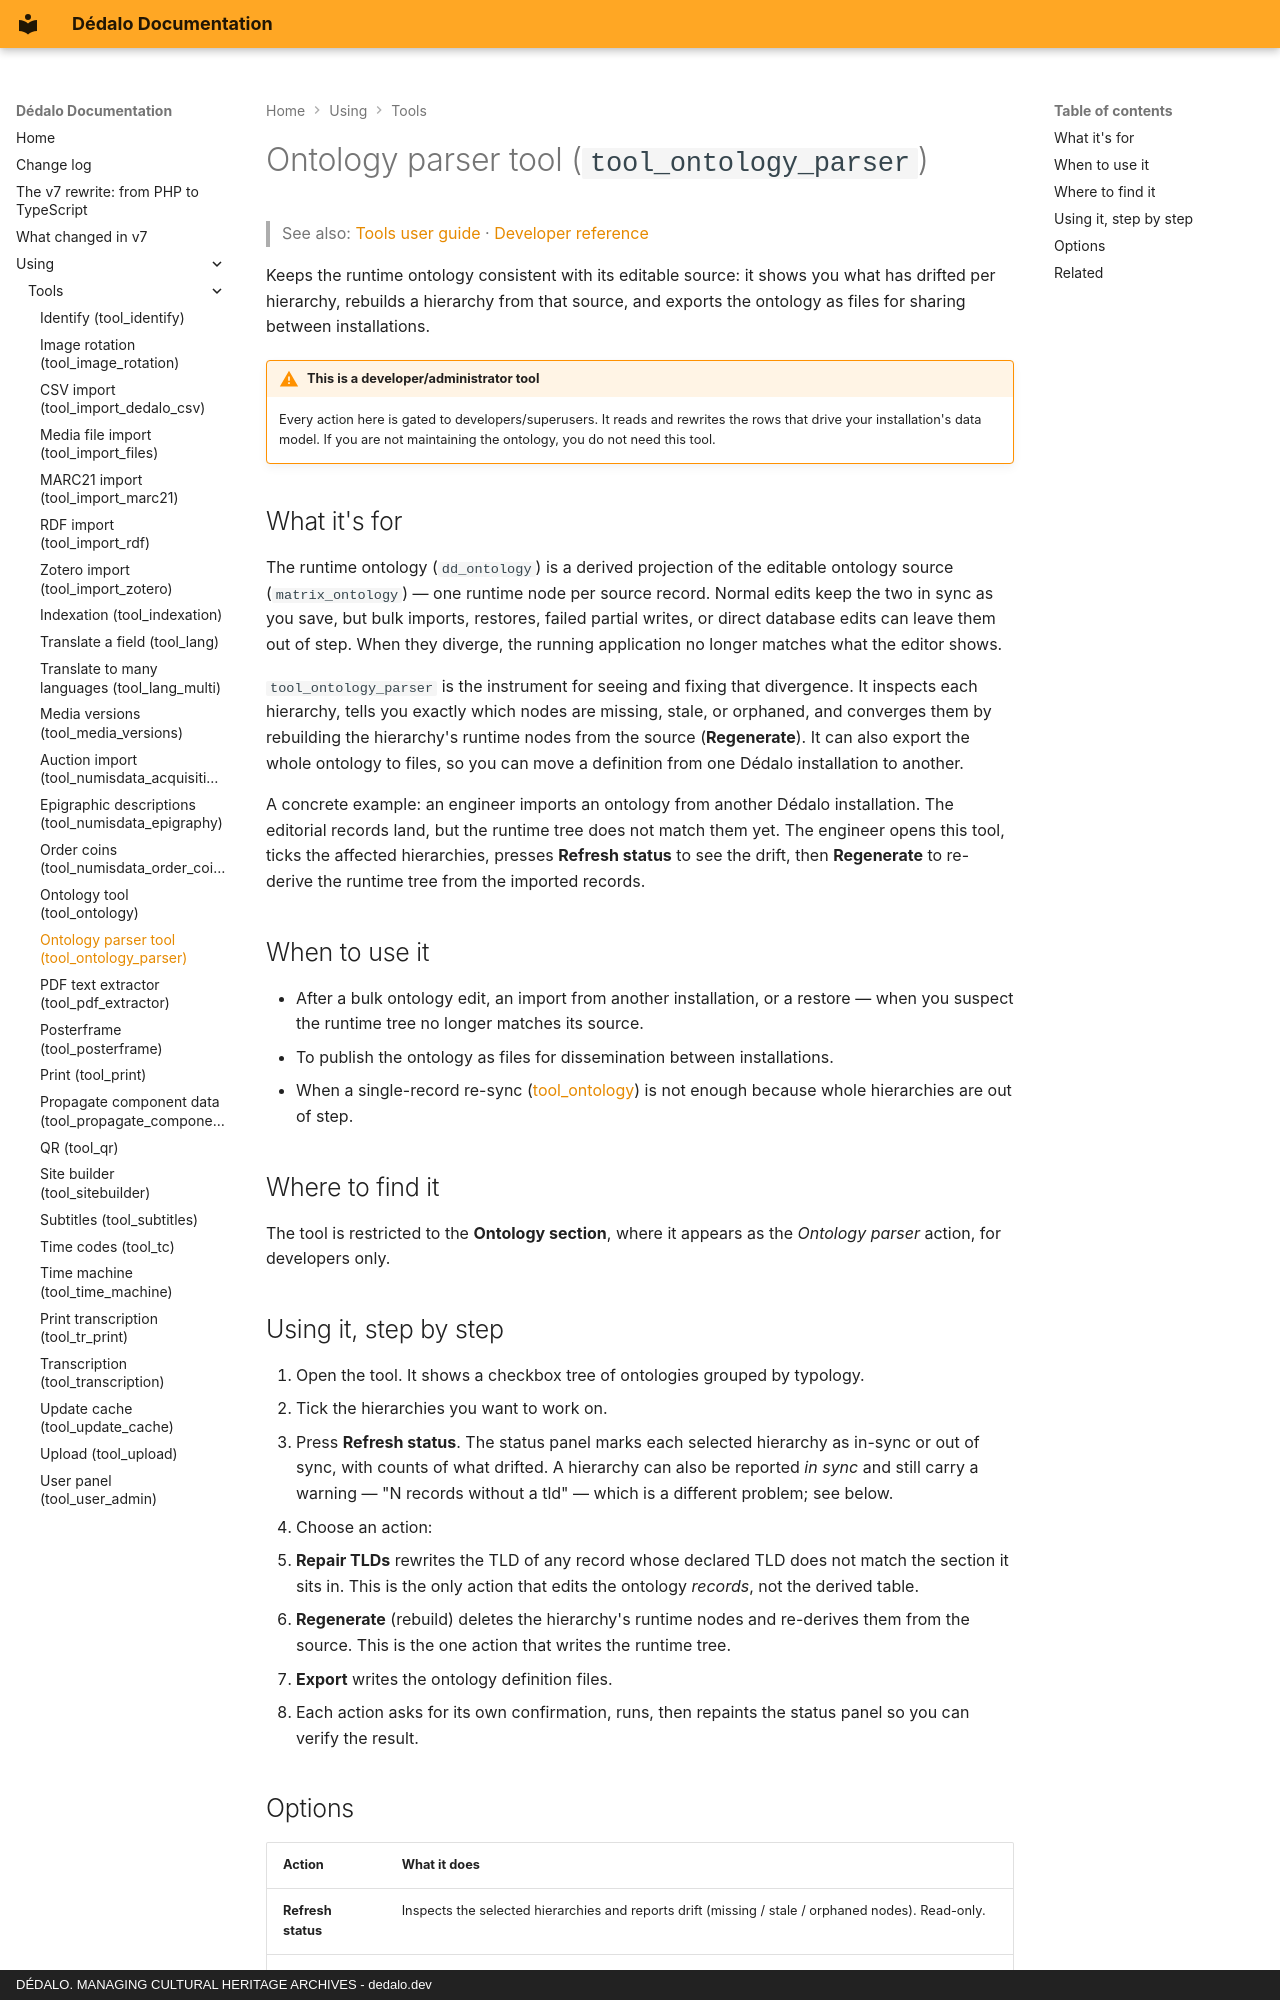

repository: dedalia-org/dedalo · page: using/tools/using_ontology_parser/index.html · generator: mkdocs · copyright: DÉDALO. MANAGING CULTURAL HERITAGE ARCHIVES - dedalo.dev

# Ontology parser tool (`tool_ontology_parser`)

> See also: [Tools user guide](index.md) · [Developer reference](../../development/tools/reference/tool_ontology_parser.md)

Keeps the runtime ontology consistent with its editable source: it shows you what has drifted per hierarchy, rebuilds a hierarchy from that source, and exports the ontology as files for sharing between installations.

!!! warning "This is a developer/administrator tool"
    Every action here is gated to developers/superusers. It reads and rewrites the rows that drive your installation's data model. If you are not maintaining the ontology, you do not need this tool.

## What it's for

The runtime ontology (`dd_ontology`) is a derived projection of the editable ontology source (`matrix_ontology`) — one runtime node per source record. Normal edits keep the two in sync as you save, but bulk imports, restores, failed partial writes, or direct database edits can leave them out of step. When they diverge, the running application no longer matches what the editor shows.

`tool_ontology_parser` is the instrument for seeing and fixing that divergence. It inspects each hierarchy, tells you exactly which nodes are missing, stale, or orphaned, and converges them by rebuilding the hierarchy's runtime nodes from the source (**Regenerate**). It can also export the whole ontology to files, so you can move a definition from one Dédalo installation to another.

A concrete example: an engineer imports an ontology from another Dédalo installation. The editorial records land, but the runtime tree does not match them yet. The engineer opens this tool, ticks the affected hierarchies, presses **Refresh status** to see the drift, then **Regenerate** to re-derive the runtime tree from the imported records.

## When to use it

- After a bulk ontology edit, an import from another installation, or a restore — when you suspect the runtime tree no longer matches its source.
- To publish the ontology as files for dissemination between installations.
- When a single-record re-sync ([tool_ontology](using_ontology.md)) is not enough because whole hierarchies are out of step.

## Where to find it

The tool is restricted to the **Ontology section**, where it appears as the *Ontology parser* action, for developers only.

## Using it, step by step

1. Open the tool. It shows a checkbox tree of ontologies grouped by typology.
2. Tick the hierarchies you want to work on.
3. Press **Refresh status**. The status panel marks each selected hierarchy as in-sync or out of sync, with counts of what drifted. A hierarchy can also be reported *in sync* and still carry a warning — "N records without a tld" — which is a different problem; see below.
4. Choose an action:
   - **Repair TLDs** rewrites the TLD of any record whose declared TLD does not match the section it sits in. This is the only action that edits the ontology *records*, not the derived table.
   - **Regenerate** (rebuild) deletes the hierarchy's runtime nodes and re-derives them from the source. This is the one action that writes the runtime tree.
   - **Export** writes the ontology definition files.
5. Each action asks for its own confirmation, runs, then repaints the status panel so you can verify the result.
